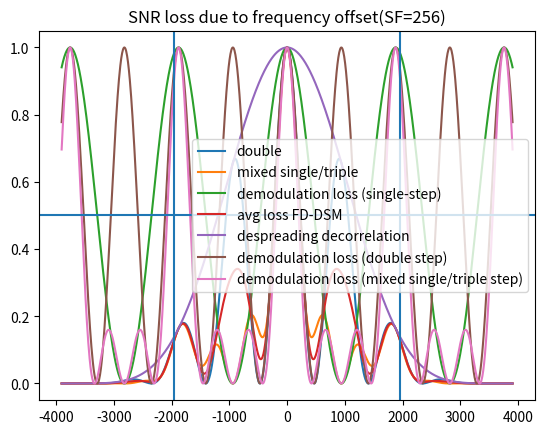

Recreate this plot in Python.
import numpy as np
import matplotlib.pyplot as plt


def calculate_loss(case="A", SF=64, K=10):
    L = SF + K  # approximately the length of one symbol
    fn = np.linspace(-1./SF, 1./SF, 1000)
    ret = np.zeros(fn.size)
    for n in range(1000): # average over many realizations to get a picture of the average behavior
        ret += (C(fn, L) * X(fn, L, case))**2
    ret /= 1000
    return fn, ret 


def C(fn, L):
    return (np.sin(np.pi * fn * L) / np.sin(np.pi * fn) / L) **2


def X(fn, L, case):
    if case == "double-step":
        return np.cos(2 * 2 * np.pi * fn * L)
    elif case == "mixed-single-triple-step":
        h = 1./np.sqrt(2) * (np.random.randn(2) + 1j * np.random.randn(2))
        return (np.abs(h[0])**2 * np.cos(2 * np.pi * fn * L) + np.abs(h[1])**2 * np.cos(3 * 2 * np.pi * fn * L)) / np.sum(np.abs(h)**2)
    elif case == "single-step":
        return np.cos(2 * np.pi * fn * L)


if __name__ == "__main__":
    fs = 1e6
    SF = 256 
    K = 10
    L = SF + K
    fn, lossA = calculate_loss(case="double-step", SF=SF, K=10)
    fn, lossB = calculate_loss(case="mixed-single-triple-step", SF=SF, K=10)
    XAsq = X(fn, L, "double-step")**2
    XBsq = X(fn, L, "mixed-single-triple-step")**2
    XCsq = X(fn, L, "single-step")**2
    Csq = C(fn, SF + K)**2
    plt.plot(fn*fs, lossA, label='double')
    plt.plot(fn*fs, lossB, label='mixed single/triple')
    plt.plot(fn*fs, XCsq, label='demodulation loss (single-step)')
    plt.plot(fn*fs, (lossA + lossB)/2, label='avg loss FD-DSM')
    plt.plot(fn*fs, Csq, label='despreading decorrelation')
    plt.plot(fn*fs, XAsq, label='demodulation loss (double step)')
    plt.plot(fn*fs, XBsq, label='demodulation loss (mixed single/triple step)')
    plt.axvline(x=0.5 * fs / SF)
    plt.axvline(x=-0.5 * fs / SF)
    plt.axhline(y=0.5)
    plt.title("SNR loss due to frequency offset(SF={})".format(SF))
    plt.legend()
    plt.show()

